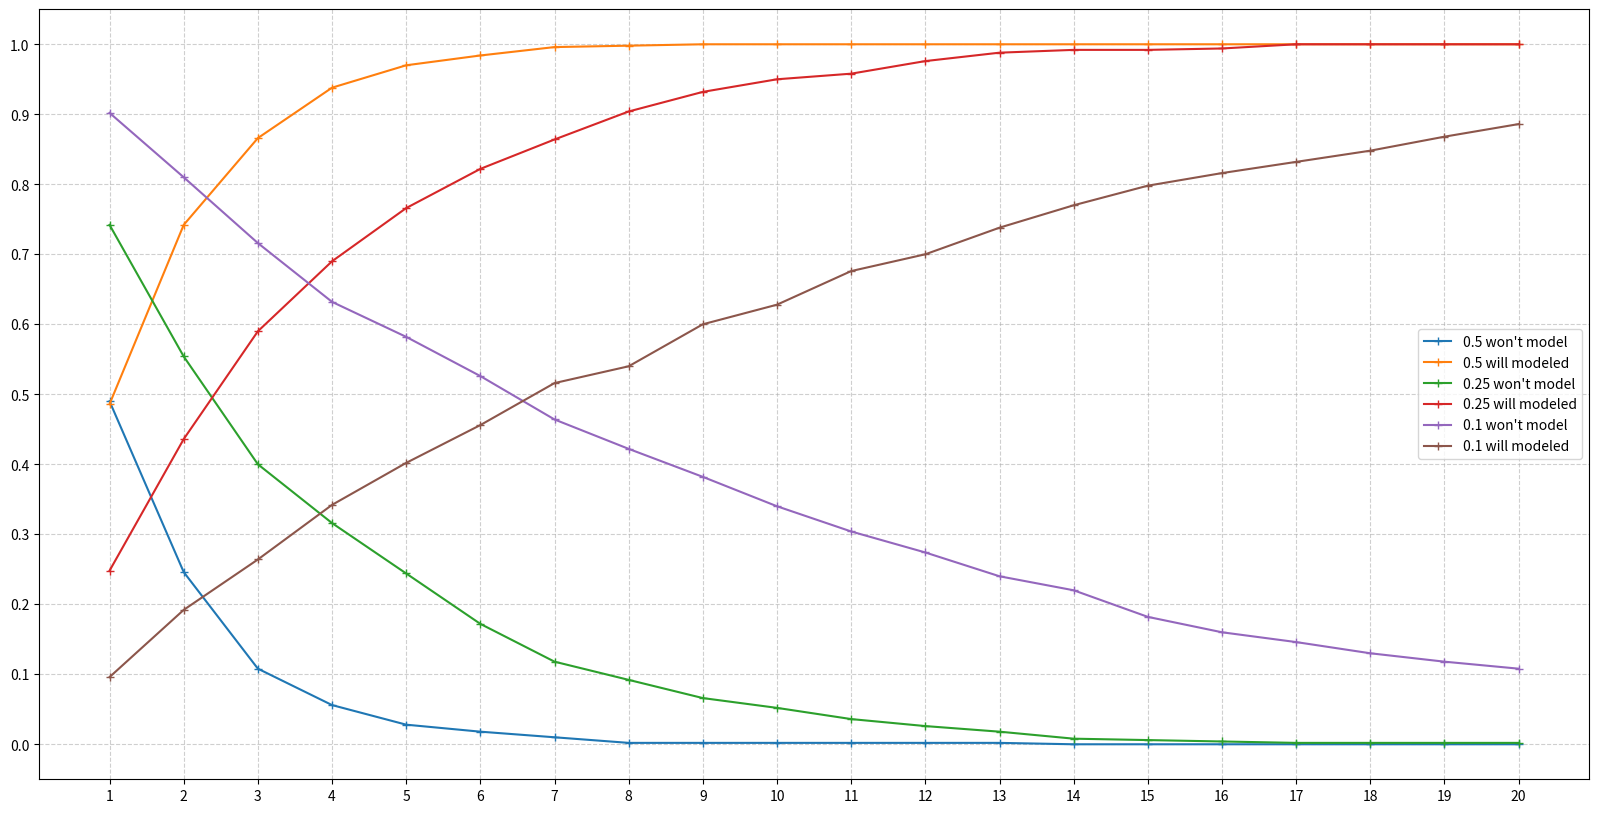
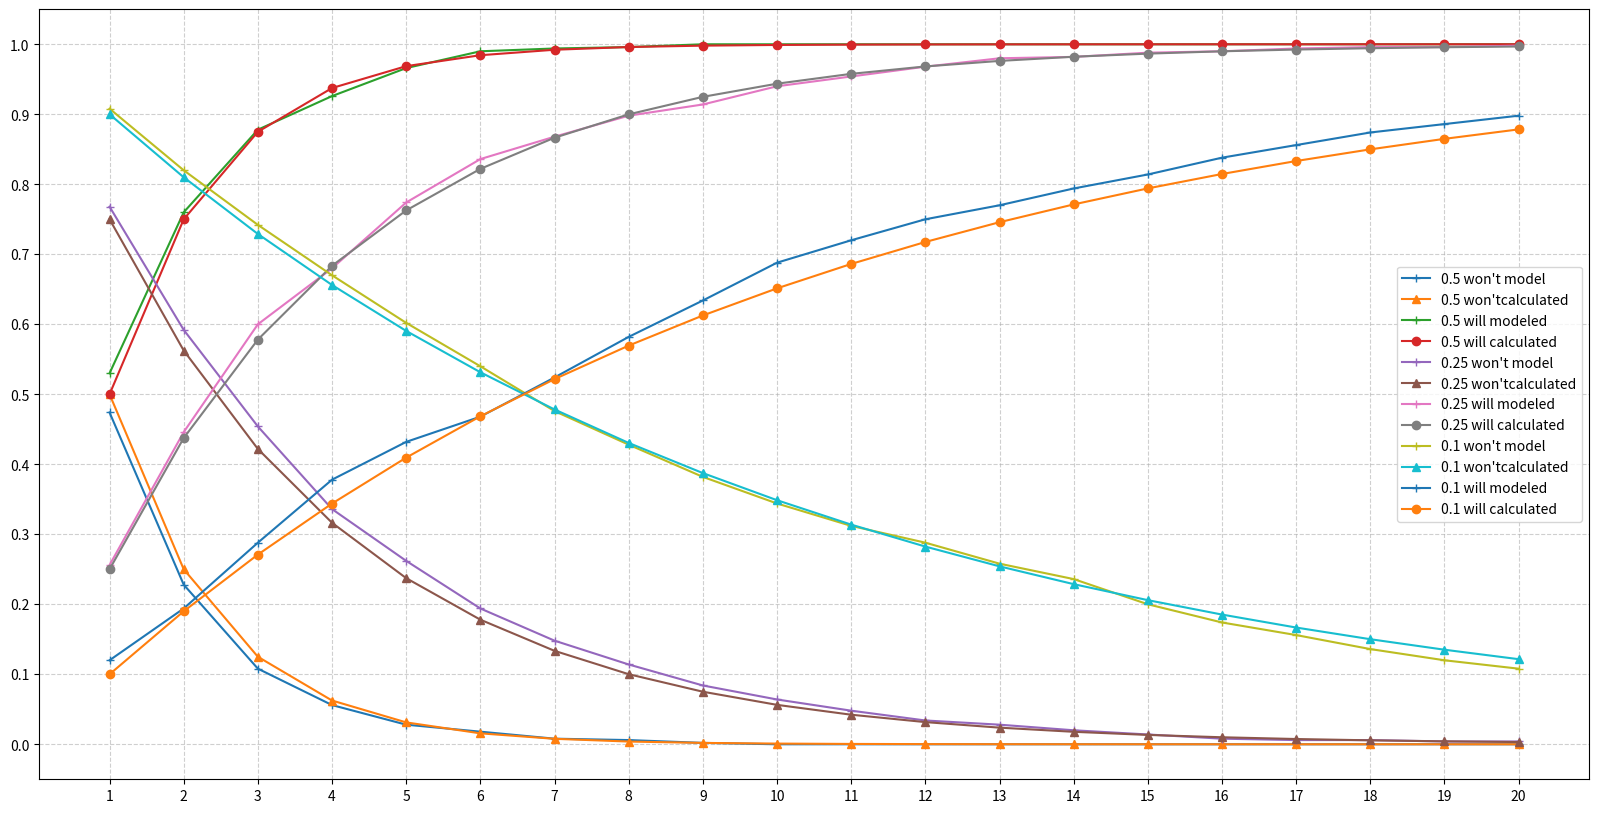

Generate these figures, in order, with matplotlib:
# Import libraries
import random
import matplotlib.pyplot as plt
import numpy as np

CLASSES=20			# Number of classes in a semester
SEMESTERS=750		# Number of semesters that we run when modeling.
PROBABILITIES=(0.5, 0.25, 0.1)	# Exposure probabilities we are interested in.
XAXIS = np.arange(1,CLASSES+1,1)	# X axis of events [1,CLASSES]
FIGSIZE = (20, 10)

#
# Multiple ways of modeling if a condition will or will not be met over a number of events.
#
def will_model (probabilty: float, classCount: int, iterations: int=500):
	"""Calculate a condition being met over a number of events.
		If a condition is met for event 'i', it applies to all events > 'i'  
	Parametes:
		probability - the probabilty of the condition
		classCount - number of events.
	Returns
		np array of probability for event.	
		"""
	y = np.zeros(classCount)
	for i in range(iterations):										# Run the specified number of simulations
		isEvent = False												# start with the not the condition
		for t in range(classCount):										# Step through the specified number of events.
			isEvent = isEvent or random.random() < probabilty		# At each event, the condition may happen.  If it happened at a previous event, it still applies to this event.
			if isEvent:												# so, if it applies to this event, 
				y[t] += 1											# then CLASSES the condition true at this event.
	r = y / iterations												# Normalize to probabilities.
	return r

def wont_model (probabilty: float, classCount: int, iterations: int=500):
	"""Model condition not met over a number of events.  
		In each run, each event is considered to not have condition until the condition 
		is met.  Once condition is met, all subsequent runs are consider to have condition.
	Parametes:
		probability - the probabilty of the condition
		classCount - number of events.
		iterations - number of sitmulation iterations to run.
	Returns
		np array of probability for event.	
		"""
	y = np.zeros(classCount)
	for i in range(iterations):										# Run the specified number of simulations
		isEvent = False												# start with the not the condition
		for t in range(classCount):										# Step through the specified number of events.
			if random.random() < probabilty:						# At each event, the condition may happen.  
				break												# If it happens, we are done simulating this run and exit the loop
			y[t] += 1												# Otherwise, CLASSES this event as not having the condition.
	r = y / iterations												# Normalize to probabilities.
	return r

fig = plt.figure(figsize = FIGSIZE)
for p in PROBABILITIES:
	plt.plot(XAXIS, wont_model(p, CLASSES), "+-", label=f"{p} won't model")
	plt.plot(XAXIS, will_model(p, CLASSES), "+-", label=f"{p} will modeled")

plt.grid(alpha =.6, linestyle ='--') 
plt.yticks(np.linspace(0,1,11))
plt.xticks(XAXIS)
plt.legend()
plt.show()

def wont_calculated(probability, classCount):
	"""Calculate something not happening over a number of events.  
	Parametes:
		probability - the probabilty of the condition
		classCount - number of events.
	Returns
		np array of probability for event.	
		"""
	n = 1.0 - probability									# Probability it won't happen, 'n', is opposite of the probibility it will
	y = np.zeros(classCount)				
	for classNum in range(1, classCount+1):
		y[classNum-1] = pow(n, classNum)					# For event 'eventNum', the probability is n^eventNum
	return y

def will_calculated(probability, classCount):
	"""Calculate that an event will happen"""
	w = wont_calculated(probability, classCount)			# First, calcualte the probability that it won't happen
	return 1.0 - w											# Probability of getting exposed (operates on every array element)



fig = plt.figure(figsize = FIGSIZE)
for p in PROBABILITIES:
	plt.plot(XAXIS, wont_model(p, CLASSES), "+-", label=f"{p} won't model")
	plt.plot(XAXIS, wont_calculated(p, CLASSES), "^-", label=f"{p} won'tcalculated")
	plt.plot(XAXIS, will_model(p, CLASSES), "+-", label=f"{p} will modeled")
	plt.plot(XAXIS, will_calculated(p, CLASSES), "o-", label=f"{p} will calculated")

plt.grid(alpha =.6, linestyle ='--') 
plt.yticks(np.linspace(0,1,11))
plt.xticks(XAXIS)
plt.legend()
plt.show()